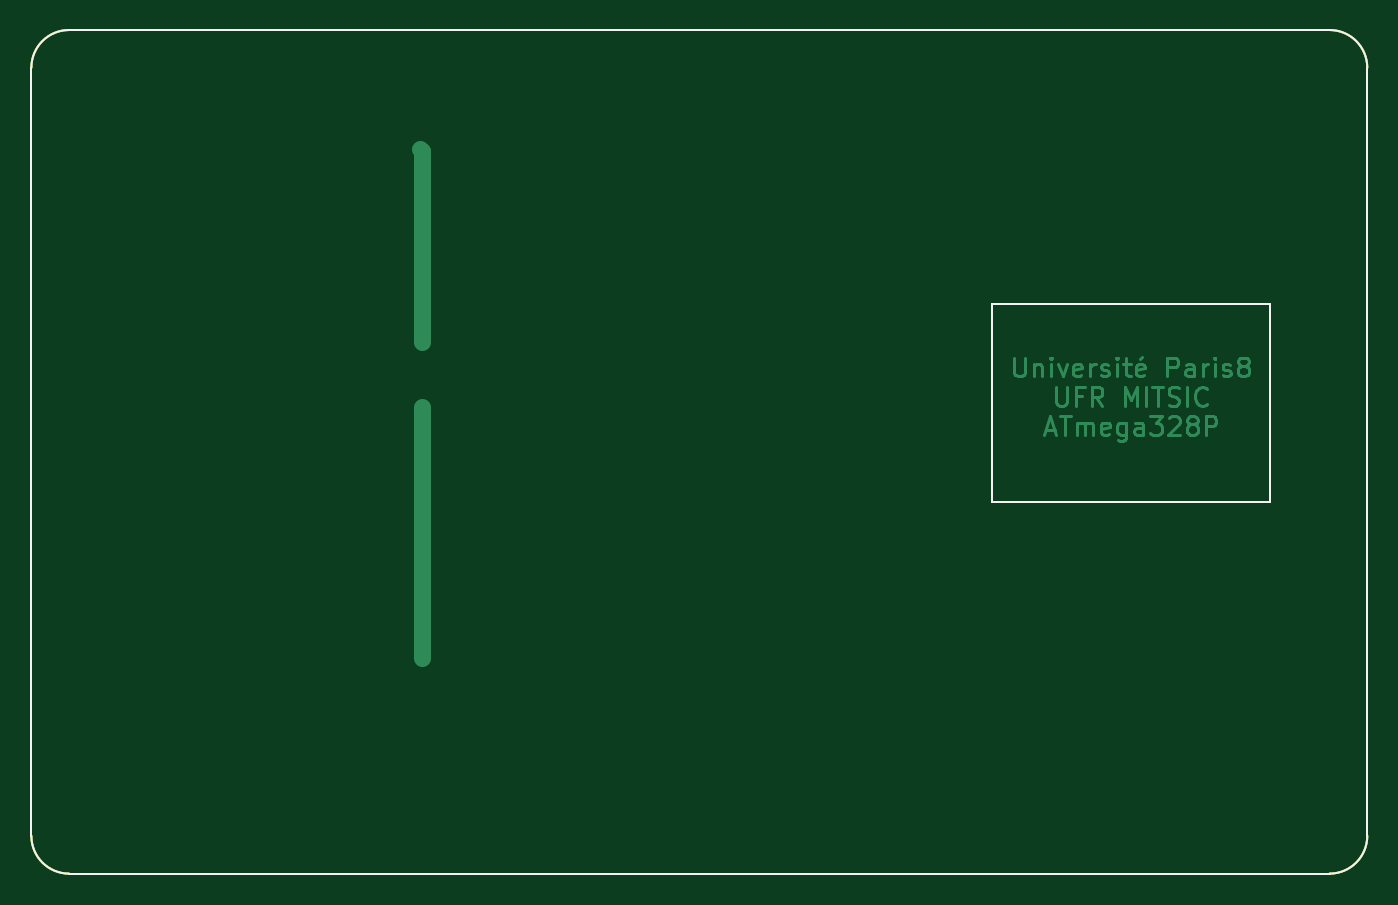
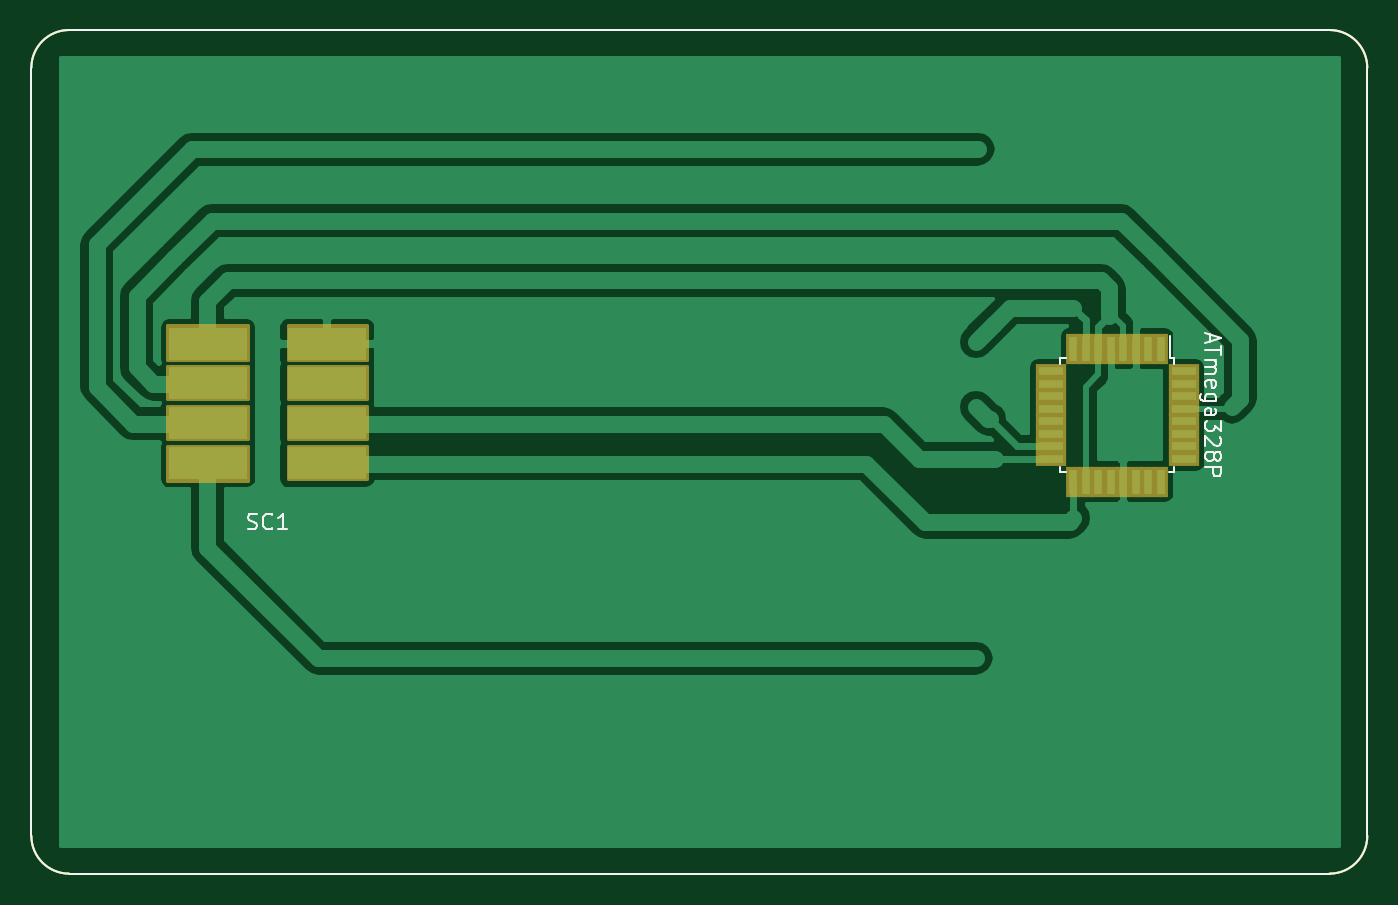
Circuit board: 8 layer files. Board 85.5 x 54.0 mm.
- bottom_copper: carte_7816-B.Cu.gbr (28653 bytes)
- bottom_mask: carte_7816-B.Mask.gbr (3813 bytes)
- bottom_silk: carte_7816-B.SilkS.gbr (5426 bytes)
- outline: carte_7816-Edge.Cuts.gbr (869 bytes)
- top_copper: carte_7816-F.Cu.gbr (10473 bytes)
- top_mask: carte_7816-F.Mask.gbr (873 bytes)
- top_silk: carte_7816-F.SilkS.gbr (1329 bytes)
- drill: carte_7816.drl (222 bytes)

=== bottom_copper: carte_7816-B.Cu.gbr (28653 bytes, source omitted) ===
=== bottom_mask: carte_7816-B.Mask.gbr ===
%TF.GenerationSoftware,KiCad,Pcbnew,4.0.2+dfsg1-stable*%
%TF.CreationDate,2018-07-14T11:35:00+02:00*%
%TF.ProjectId,carte_7816,63617274655F373831362E6B69636164,rev?*%
%TF.FileFunction,Soldermask,Bot*%
%FSLAX46Y46*%
G04 Gerber Fmt 4.6, Leading zero omitted, Abs format (unit mm)*
G04 Created by KiCad (PCBNEW 4.0.2+dfsg1-stable) date sam. 14 juil. 2018 11:35:00 CEST*
%MOMM*%
G01*
G04 APERTURE LIST*
%ADD10C,0.100000*%
%ADD11C,0.150000*%
%ADD12R,0.950000X2.000000*%
%ADD13R,2.000000X0.950000*%
%ADD14C,0.254000*%
G04 APERTURE END LIST*
D10*
D11*
X85471000Y51562000D02*
X85471000Y2413000D01*
X2413000Y0D02*
X83058000Y0D01*
X0Y51562000D02*
X0Y2413000D01*
X83058000Y53975000D02*
X2413000Y53975000D01*
X83058000Y0D02*
G75*
G03X85471000Y2413000I0J2413000D01*
G01*
X0Y2413000D02*
G75*
G03X2413000Y0I2413000J0D01*
G01*
X2413000Y53975000D02*
G75*
G03X0Y51562000I0J-2413000D01*
G01*
X85471000Y51562000D02*
G75*
G03X83058000Y53975000I-2413000J0D01*
G01*
D12*
X13202000Y33587000D03*
X14002000Y33587000D03*
X14802000Y33587000D03*
X15602000Y33587000D03*
X16402000Y33587000D03*
X17202000Y33587000D03*
X18002000Y33587000D03*
X18802000Y33587000D03*
D13*
X20252000Y32137000D03*
X20252000Y31337000D03*
X20252000Y30537000D03*
X20252000Y29737000D03*
X20252000Y28937000D03*
X20252000Y28137000D03*
X20252000Y27337000D03*
X20252000Y26537000D03*
D12*
X18802000Y25087000D03*
X18002000Y25087000D03*
X17202000Y25087000D03*
X16402000Y25087000D03*
X15602000Y25087000D03*
X14802000Y25087000D03*
X14002000Y25087000D03*
X13202000Y25087000D03*
D13*
X11752000Y26537000D03*
X11752000Y27337000D03*
X11752000Y28137000D03*
X11752000Y28937000D03*
X11752000Y29737000D03*
X11752000Y30537000D03*
X11752000Y31337000D03*
X11752000Y32137000D03*
D14*
G36*
X68961000Y32893000D02*
X64008000Y32893000D01*
X64008000Y35052000D01*
X68961000Y35052000D01*
X68961000Y32893000D01*
X68961000Y32893000D01*
G37*
X68961000Y32893000D02*
X64008000Y32893000D01*
X64008000Y35052000D01*
X68961000Y35052000D01*
X68961000Y32893000D01*
G36*
X68961000Y30353000D02*
X64008000Y30353000D01*
X64008000Y32385000D01*
X68961000Y32385000D01*
X68961000Y30353000D01*
X68961000Y30353000D01*
G37*
X68961000Y30353000D02*
X64008000Y30353000D01*
X64008000Y32385000D01*
X68961000Y32385000D01*
X68961000Y30353000D01*
G36*
X68961000Y27813000D02*
X64008000Y27813000D01*
X64008000Y29845000D01*
X68961000Y29845000D01*
X68961000Y27813000D01*
X68961000Y27813000D01*
G37*
X68961000Y27813000D02*
X64008000Y27813000D01*
X64008000Y29845000D01*
X68961000Y29845000D01*
X68961000Y27813000D01*
G36*
X68961000Y25273000D02*
X64008000Y25273000D01*
X64008000Y27305000D01*
X68961000Y27305000D01*
X68961000Y25273000D01*
X68961000Y25273000D01*
G37*
X68961000Y25273000D02*
X64008000Y25273000D01*
X64008000Y27305000D01*
X68961000Y27305000D01*
X68961000Y25273000D01*
G36*
X76708000Y32893000D02*
X71628000Y32893000D01*
X71628000Y35052000D01*
X76708000Y35052000D01*
X76708000Y32893000D01*
X76708000Y32893000D01*
G37*
X76708000Y32893000D02*
X71628000Y32893000D01*
X71628000Y35052000D01*
X76708000Y35052000D01*
X76708000Y32893000D01*
G36*
X76708000Y30353000D02*
X71628000Y30353000D01*
X71628000Y32385000D01*
X76708000Y32385000D01*
X76708000Y30353000D01*
X76708000Y30353000D01*
G37*
X76708000Y30353000D02*
X71628000Y30353000D01*
X71628000Y32385000D01*
X76708000Y32385000D01*
X76708000Y30353000D01*
G36*
X76708000Y27813000D02*
X71628000Y27813000D01*
X71628000Y29845000D01*
X76708000Y29845000D01*
X76708000Y27813000D01*
X76708000Y27813000D01*
G37*
X76708000Y27813000D02*
X71628000Y27813000D01*
X71628000Y29845000D01*
X76708000Y29845000D01*
X76708000Y27813000D01*
G36*
X76708000Y25146000D02*
X71628000Y25146000D01*
X71628000Y27305000D01*
X76708000Y27305000D01*
X76708000Y25146000D01*
X76708000Y25146000D01*
G37*
X76708000Y25146000D02*
X71628000Y25146000D01*
X71628000Y27305000D01*
X76708000Y27305000D01*
X76708000Y25146000D01*
M02*

=== bottom_silk: carte_7816-B.SilkS.gbr ===
%TF.GenerationSoftware,KiCad,Pcbnew,4.0.2+dfsg1-stable*%
%TF.CreationDate,2018-07-14T11:35:00+02:00*%
%TF.ProjectId,carte_7816,63617274655F373831362E6B69636164,rev?*%
%TF.FileFunction,Legend,Bot*%
%FSLAX46Y46*%
G04 Gerber Fmt 4.6, Leading zero omitted, Abs format (unit mm)*
G04 Created by KiCad (PCBNEW 4.0.2+dfsg1-stable) date sam. 14 juil. 2018 11:35:00 CEST*
%MOMM*%
G01*
G04 APERTURE LIST*
%ADD10C,0.100000*%
%ADD11C,0.150000*%
G04 APERTURE END LIST*
D10*
D11*
X85471000Y51562000D02*
X85471000Y2413000D01*
X2413000Y0D02*
X83058000Y0D01*
X0Y51562000D02*
X0Y2413000D01*
X83058000Y53975000D02*
X2413000Y53975000D01*
X83058000Y0D02*
G75*
G03X85471000Y2413000I0J2413000D01*
G01*
X0Y2413000D02*
G75*
G03X2413000Y0I2413000J0D01*
G01*
X2413000Y53975000D02*
G75*
G03X0Y51562000I0J-2413000D01*
G01*
X85471000Y51562000D02*
G75*
G03X83058000Y53975000I-2413000J0D01*
G01*
X12377000Y32962000D02*
X12602000Y32962000D01*
X12377000Y25712000D02*
X12702000Y25712000D01*
X19627000Y25712000D02*
X19302000Y25712000D01*
X19627000Y32962000D02*
X19302000Y32962000D01*
X12377000Y32962000D02*
X12377000Y32637000D01*
X19627000Y32962000D02*
X19627000Y32637000D01*
X19627000Y25712000D02*
X19627000Y26037000D01*
X12377000Y25712000D02*
X12377000Y26037000D01*
X12602000Y32962000D02*
X12602000Y34387000D01*
X10072667Y34519619D02*
X10072667Y34043428D01*
X10358381Y34614857D02*
X9358381Y34281524D01*
X10358381Y33948190D01*
X9358381Y33757714D02*
X9358381Y33186285D01*
X10358381Y33472000D02*
X9358381Y33472000D01*
X10358381Y32852952D02*
X9691714Y32852952D01*
X9786952Y32852952D02*
X9739333Y32805333D01*
X9691714Y32710095D01*
X9691714Y32567237D01*
X9739333Y32471999D01*
X9834571Y32424380D01*
X10358381Y32424380D01*
X9834571Y32424380D02*
X9739333Y32376761D01*
X9691714Y32281523D01*
X9691714Y32138666D01*
X9739333Y32043428D01*
X9834571Y31995809D01*
X10358381Y31995809D01*
X10310762Y31138666D02*
X10358381Y31233904D01*
X10358381Y31424381D01*
X10310762Y31519619D01*
X10215524Y31567238D01*
X9834571Y31567238D01*
X9739333Y31519619D01*
X9691714Y31424381D01*
X9691714Y31233904D01*
X9739333Y31138666D01*
X9834571Y31091047D01*
X9929810Y31091047D01*
X10025048Y31567238D01*
X9691714Y30233904D02*
X10501238Y30233904D01*
X10596476Y30281523D01*
X10644095Y30329142D01*
X10691714Y30424381D01*
X10691714Y30567238D01*
X10644095Y30662476D01*
X10310762Y30233904D02*
X10358381Y30329142D01*
X10358381Y30519619D01*
X10310762Y30614857D01*
X10263143Y30662476D01*
X10167905Y30710095D01*
X9882190Y30710095D01*
X9786952Y30662476D01*
X9739333Y30614857D01*
X9691714Y30519619D01*
X9691714Y30329142D01*
X9739333Y30233904D01*
X10358381Y29329142D02*
X9834571Y29329142D01*
X9739333Y29376761D01*
X9691714Y29471999D01*
X9691714Y29662476D01*
X9739333Y29757714D01*
X10310762Y29329142D02*
X10358381Y29424380D01*
X10358381Y29662476D01*
X10310762Y29757714D01*
X10215524Y29805333D01*
X10120286Y29805333D01*
X10025048Y29757714D01*
X9977429Y29662476D01*
X9977429Y29424380D01*
X9929810Y29329142D01*
X9358381Y28948190D02*
X9358381Y28329142D01*
X9739333Y28662476D01*
X9739333Y28519618D01*
X9786952Y28424380D01*
X9834571Y28376761D01*
X9929810Y28329142D01*
X10167905Y28329142D01*
X10263143Y28376761D01*
X10310762Y28424380D01*
X10358381Y28519618D01*
X10358381Y28805333D01*
X10310762Y28900571D01*
X10263143Y28948190D01*
X9453619Y27948190D02*
X9406000Y27900571D01*
X9358381Y27805333D01*
X9358381Y27567237D01*
X9406000Y27471999D01*
X9453619Y27424380D01*
X9548857Y27376761D01*
X9644095Y27376761D01*
X9786952Y27424380D01*
X10358381Y27995809D01*
X10358381Y27376761D01*
X9786952Y26805333D02*
X9739333Y26900571D01*
X9691714Y26948190D01*
X9596476Y26995809D01*
X9548857Y26995809D01*
X9453619Y26948190D01*
X9406000Y26900571D01*
X9358381Y26805333D01*
X9358381Y26614856D01*
X9406000Y26519618D01*
X9453619Y26471999D01*
X9548857Y26424380D01*
X9596476Y26424380D01*
X9691714Y26471999D01*
X9739333Y26519618D01*
X9786952Y26614856D01*
X9786952Y26805333D01*
X9834571Y26900571D01*
X9882190Y26948190D01*
X9977429Y26995809D01*
X10167905Y26995809D01*
X10263143Y26948190D01*
X10310762Y26900571D01*
X10358381Y26805333D01*
X10358381Y26614856D01*
X10310762Y26519618D01*
X10263143Y26471999D01*
X10167905Y26424380D01*
X9977429Y26424380D01*
X9882190Y26471999D01*
X9834571Y26519618D01*
X9786952Y26614856D01*
X10358381Y25995809D02*
X9358381Y25995809D01*
X9358381Y25614856D01*
X9406000Y25519618D01*
X9453619Y25471999D01*
X9548857Y25424380D01*
X9691714Y25424380D01*
X9786952Y25471999D01*
X9834571Y25519618D01*
X9882190Y25614856D01*
X9882190Y25995809D01*
X71619905Y22074238D02*
X71477048Y22026619D01*
X71238952Y22026619D01*
X71143714Y22074238D01*
X71096095Y22121857D01*
X71048476Y22217095D01*
X71048476Y22312333D01*
X71096095Y22407571D01*
X71143714Y22455190D01*
X71238952Y22502810D01*
X71429429Y22550429D01*
X71524667Y22598048D01*
X71572286Y22645667D01*
X71619905Y22740905D01*
X71619905Y22836143D01*
X71572286Y22931381D01*
X71524667Y22979000D01*
X71429429Y23026619D01*
X71191333Y23026619D01*
X71048476Y22979000D01*
X70048476Y22121857D02*
X70096095Y22074238D01*
X70238952Y22026619D01*
X70334190Y22026619D01*
X70477048Y22074238D01*
X70572286Y22169476D01*
X70619905Y22264714D01*
X70667524Y22455190D01*
X70667524Y22598048D01*
X70619905Y22788524D01*
X70572286Y22883762D01*
X70477048Y22979000D01*
X70334190Y23026619D01*
X70238952Y23026619D01*
X70096095Y22979000D01*
X70048476Y22931381D01*
X69096095Y22026619D02*
X69667524Y22026619D01*
X69381810Y22026619D02*
X69381810Y23026619D01*
X69477048Y22883762D01*
X69572286Y22788524D01*
X69667524Y22740905D01*
M02*

=== outline: carte_7816-Edge.Cuts.gbr ===
%TF.GenerationSoftware,KiCad,Pcbnew,4.0.2+dfsg1-stable*%
%TF.CreationDate,2018-07-14T11:35:00+02:00*%
%TF.ProjectId,carte_7816,63617274655F373831362E6B69636164,rev?*%
%TF.FileFunction,Profile,NP*%
%FSLAX46Y46*%
G04 Gerber Fmt 4.6, Leading zero omitted, Abs format (unit mm)*
G04 Created by KiCad (PCBNEW 4.0.2+dfsg1-stable) date sam. 14 juil. 2018 11:35:00 CEST*
%MOMM*%
G01*
G04 APERTURE LIST*
%ADD10C,0.100000*%
%ADD11C,0.150000*%
G04 APERTURE END LIST*
D10*
D11*
X85471000Y51562000D02*
X85471000Y2413000D01*
X2413000Y0D02*
X83058000Y0D01*
X0Y51562000D02*
X0Y2413000D01*
X83058000Y53975000D02*
X2413000Y53975000D01*
X83058000Y0D02*
G75*
G03X85471000Y2413000I0J2413000D01*
G01*
X0Y2413000D02*
G75*
G03X2413000Y0I2413000J0D01*
G01*
X2413000Y53975000D02*
G75*
G03X0Y51562000I0J-2413000D01*
G01*
X85471000Y51562000D02*
G75*
G03X83058000Y53975000I-2413000J0D01*
G01*
M02*

=== top_copper: carte_7816-F.Cu.gbr (10473 bytes, source omitted) ===
=== top_mask: carte_7816-F.Mask.gbr ===
%TF.GenerationSoftware,KiCad,Pcbnew,4.0.2+dfsg1-stable*%
%TF.CreationDate,2018-07-14T11:35:00+02:00*%
%TF.ProjectId,carte_7816,63617274655F373831362E6B69636164,rev?*%
%TF.FileFunction,Soldermask,Top*%
%FSLAX46Y46*%
G04 Gerber Fmt 4.6, Leading zero omitted, Abs format (unit mm)*
G04 Created by KiCad (PCBNEW 4.0.2+dfsg1-stable) date sam. 14 juil. 2018 11:35:00 CEST*
%MOMM*%
G01*
G04 APERTURE LIST*
%ADD10C,0.100000*%
%ADD11C,0.150000*%
G04 APERTURE END LIST*
D10*
D11*
X85471000Y51562000D02*
X85471000Y2413000D01*
X2413000Y0D02*
X83058000Y0D01*
X0Y51562000D02*
X0Y2413000D01*
X83058000Y53975000D02*
X2413000Y53975000D01*
X83058000Y0D02*
G75*
G03X85471000Y2413000I0J2413000D01*
G01*
X0Y2413000D02*
G75*
G03X2413000Y0I2413000J0D01*
G01*
X2413000Y53975000D02*
G75*
G03X0Y51562000I0J-2413000D01*
G01*
X85471000Y51562000D02*
G75*
G03X83058000Y53975000I-2413000J0D01*
G01*
M02*

=== top_silk: carte_7816-F.SilkS.gbr ===
%TF.GenerationSoftware,KiCad,Pcbnew,4.0.2+dfsg1-stable*%
%TF.CreationDate,2018-07-14T11:35:00+02:00*%
%TF.ProjectId,carte_7816,63617274655F373831362E6B69636164,rev?*%
%TF.FileFunction,Legend,Top*%
%FSLAX46Y46*%
G04 Gerber Fmt 4.6, Leading zero omitted, Abs format (unit mm)*
G04 Created by KiCad (PCBNEW 4.0.2+dfsg1-stable) date sam. 14 juil. 2018 11:35:00 CEST*
%MOMM*%
G01*
G04 APERTURE LIST*
%ADD10C,0.100000*%
%ADD11C,0.150000*%
G04 APERTURE END LIST*
D10*
D11*
X85471000Y51562000D02*
X85471000Y2413000D01*
X2413000Y0D02*
X83058000Y0D01*
X0Y51562000D02*
X0Y2413000D01*
X83058000Y53975000D02*
X2413000Y53975000D01*
X83058000Y0D02*
G75*
G03X85471000Y2413000I0J2413000D01*
G01*
X0Y2413000D02*
G75*
G03X2413000Y0I2413000J0D01*
G01*
X2413000Y53975000D02*
G75*
G03X0Y51562000I0J-2413000D01*
G01*
X85471000Y51562000D02*
G75*
G03X83058000Y53975000I-2413000J0D01*
G01*
X79248000Y36449000D02*
X76708000Y36449000D01*
X79248000Y23749000D02*
X79248000Y36449000D01*
X61468000Y23749000D02*
X79248000Y23749000D01*
X61468000Y36449000D02*
X61468000Y23749000D01*
X76708000Y36449000D02*
X61468000Y36449000D01*
X76708000Y36449000D02*
X61468000Y36449000D01*
X61468000Y36449000D02*
X61468000Y23749000D01*
X61468000Y23749000D02*
X79248000Y23749000D01*
X79248000Y23749000D02*
X79248000Y36449000D01*
X79248000Y36449000D02*
X76708000Y36449000D01*
M02*

=== drill: carte_7816.drl ===
M48
;DRILL file {KiCad 4.0.2+dfsg1-stable} date sam. 14 juil. 2018 11:35:16 CEST
;FORMAT={-:-/ absolute / inch / decimal}
FMAT,2
INCH,TZ
T1C0.020
%
G90
G05
M72
T1
X5.4Y-2.68
X5.405Y-3.165
X5.405Y-3.33
X5.405Y-3.962
T0
M30

